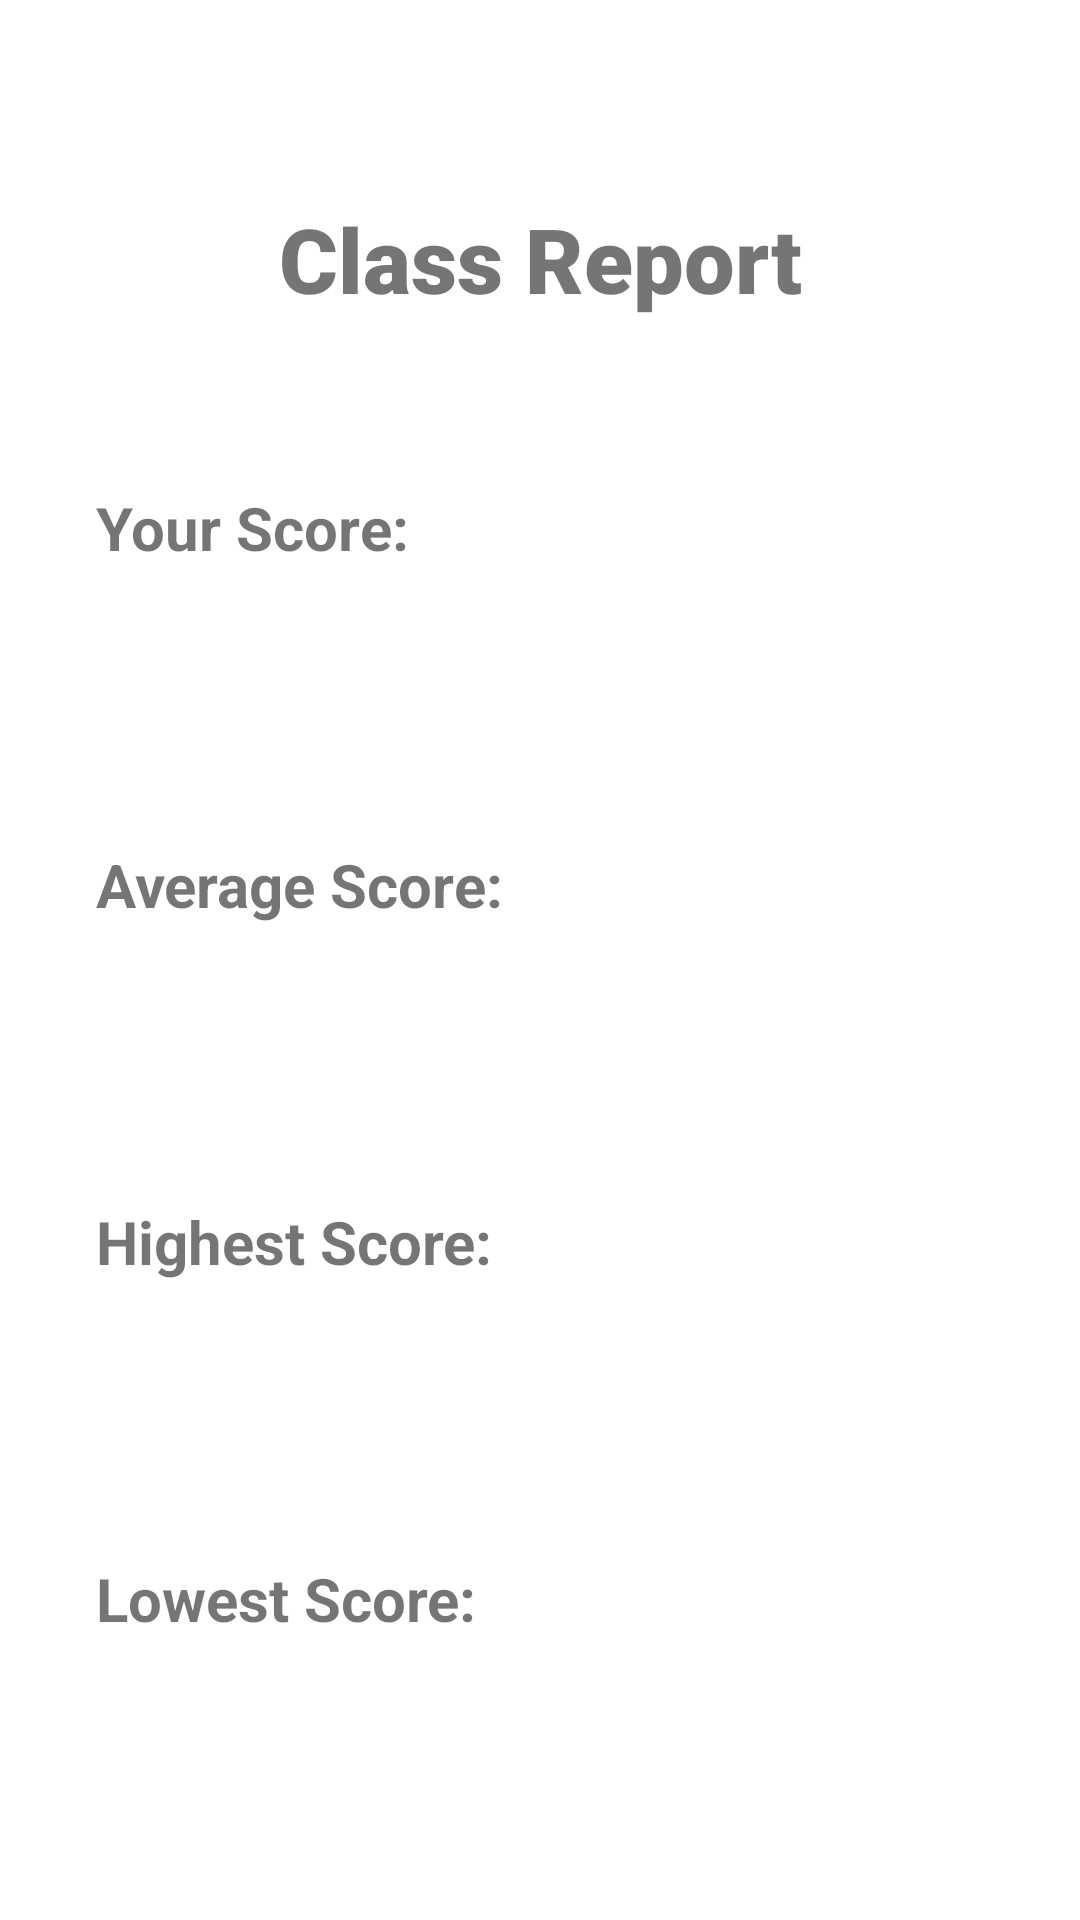

Layout XML and referenced resources for this Android screen:
<!-- AndroidManifest.xml: application theme Theme.Quizholic -->
<!-- res/layout/activity_view_class_report.xml -->
<?xml version="1.0" encoding="utf-8"?>
<androidx.constraintlayout.widget.ConstraintLayout xmlns:android="http://schemas.android.com/apk/res/android"
    xmlns:app="http://schemas.android.com/apk/res-auto"
    xmlns:tools="http://schemas.android.com/tools"
    android:layout_width="match_parent"
    android:layout_height="match_parent"
    tools:context=".viewClassReport">
    <LinearLayout
        android:id="@+id/main_linear"
        android:layout_width="match_parent"
        android:layout_height="match_parent"
        android:orientation="vertical"
        android:padding="16dp">
        <TextView
            android:id="@+id/banner"
            android:layout_width="match_parent"
            android:layout_height="wrap_content"
            android:layout_marginTop="50dp"
            android:fontFamily="sans-serif-black"
            android:text="Class Report"
            android:textAlignment="center"
            android:textSize="30sp"
            android:textStyle="bold"

            app:layout_constraintLeft_toLeftOf="parent"
            app:layout_constraintLeft_toRightOf="parent"
            app:layout_constraintTop_toTopOf="parent"

            ></TextView>

        <LinearLayout
            android:id="@+id/Yscore"
            android:layout_width="match_parent"
            android:layout_height="wrap_content"
            android:orientation="horizontal"
            android:padding="16dp">

            <TextView
                android:id="@+id/Your_Score"
                android:layout_width="197dp"
                android:layout_height="wrap_content"
                android:layout_marginTop="40dp"

                android:layout_marginBottom="20dp"
                android:text="Your Score:"
                android:textSize="20dp"
                android:textStyle="bold" />

            <TextView
                android:id="@+id/Your_Score_value"
                android:layout_width="match_parent"
                android:layout_height="wrap_content"
                android:layout_marginTop="40dp"
                android:layout_marginBottom="20dp"
                android:textAlignment="center"
                android:textSize="20dp"
                android:textStyle="bold" />
        </LinearLayout>

        <LinearLayout
            android:id="@+id/AvgScore"
            android:layout_width="match_parent"
            android:layout_height="wrap_content"
            android:orientation="horizontal"
            android:padding="16dp">

            <TextView
                android:id="@+id/Avg_Score"
                android:layout_width="200dp"
                android:layout_height="wrap_content"
                android:layout_marginTop="40dp"

                android:layout_marginBottom="20dp"
                android:text="Average Score:"
                android:textSize="20dp"
                android:textStyle="bold" />

            <TextView
                android:id="@+id/Avg_Score_value"
                android:layout_width="match_parent"
                android:layout_height="wrap_content"
                android:layout_marginTop="40dp"
                android:layout_marginBottom="20dp"
                android:textAlignment="center"
                android:textSize="20dp"
                android:textStyle="bold" />
        </LinearLayout>
        <LinearLayout
            android:id="@+id/MaxScore"
            android:layout_width="match_parent"
            android:layout_height="wrap_content"
            android:orientation="horizontal"
            android:padding="16dp">

            <TextView
                android:id="@+id/Max_Score"
                android:layout_width="200dp"
                android:layout_height="wrap_content"
                android:layout_marginTop="40dp"

                android:layout_marginBottom="20dp"
                android:text="Highest Score:"
                android:textSize="20dp"
                android:textStyle="bold" />

            <TextView
                android:id="@+id/Max_Score_value"
                android:layout_width="match_parent"
                android:layout_height="wrap_content"
                android:layout_marginTop="40dp"
                android:layout_marginBottom="20dp"
                android:textAlignment="center"
                android:textSize="20dp"
                android:textStyle="bold" />
        </LinearLayout>
        <LinearLayout
            android:id="@+id/MinScore"
            android:layout_width="match_parent"
            android:layout_height="wrap_content"
            android:orientation="horizontal"
            android:padding="16dp">

            <TextView
                android:id="@+id/Min_Score"
                android:layout_width="200dp"
                android:layout_height="wrap_content"
                android:layout_marginTop="40dp"

                android:layout_marginBottom="20dp"
                android:text="Lowest Score:"
                android:textSize="20dp"
                android:textStyle="bold" />

            <TextView
                android:id="@+id/Min_Score_value"
                android:layout_width="match_parent"
                android:layout_height="wrap_content"
                android:layout_marginTop="40dp"
                android:layout_marginBottom="20dp"
                android:textAlignment="center"
                android:textSize="20dp"
                android:textStyle="bold" />
        </LinearLayout>
    </LinearLayout>

</androidx.constraintlayout.widget.ConstraintLayout>
<!-- resources referenced by this layout -->
<resources>
  <style name="Theme.Quizholic" parent="Theme.MaterialComponents.DayNight.DarkActionBar">
          
          <item name="colorPrimary">@color/purple_500</item>
          <item name="colorPrimaryVariant">@color/purple_700</item>
          <item name="colorOnPrimary">@color/white</item>
          
          <item name="colorSecondary">@color/teal_200</item>
          <item name="colorSecondaryVariant">@color/teal_700</item>
          <item name="colorOnSecondary">@color/black</item>
          
          <item name="android:statusBarColor">?attr/colorPrimaryVariant</item>
          
      </style>
  <!-- not gathered from this repository: default colours our renderer supplied (Android Studio template values) -->
  <color name="purple_500">#FF6200EE</color>
  <color name="purple_700">#FF3700B3</color>
  <color name="teal_200">#FF03DAC5</color>
  <color name="teal_700">#FF018786</color>
  <color name="black">#FF000000</color>
  <color name="white">#FFFFFFFF</color>
</resources>
